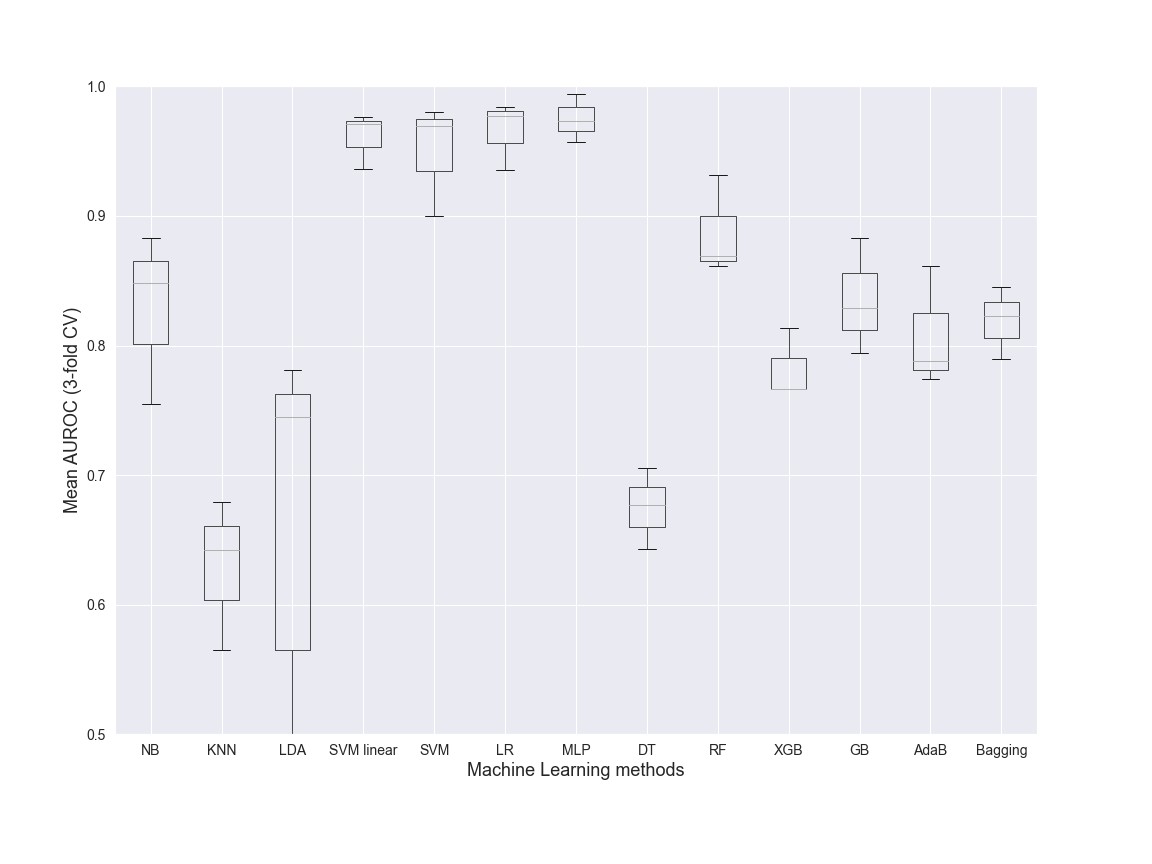

The table this chart was drawn from, first rows:
NB, KNN, LDA, SVM linear, SVM, LR, MLP, DT, RF, XGB, GB, AdaB, Bagging, Dataset, folds
0.8481, 0.679, 0.3854, 0.9362, 0.8997, 0.9358, 0.9575, 0.6771, 0.8691, 0.7663, 0.8292, 0.7739, 0.7895, Class, 3
0.7551, 0.6423, 0.7447, 0.9761, 0.9694, 0.977, 0.9942, 0.6427, 0.861, 0.7668, 0.7943, 0.8617, 0.8225, Class, 3
0.883, 0.5654, 0.781, 0.9707, 0.9805, 0.9845, 0.9734, 0.7052, 0.9313, 0.8134, 0.883, 0.7881, 0.8453, Class, 3
